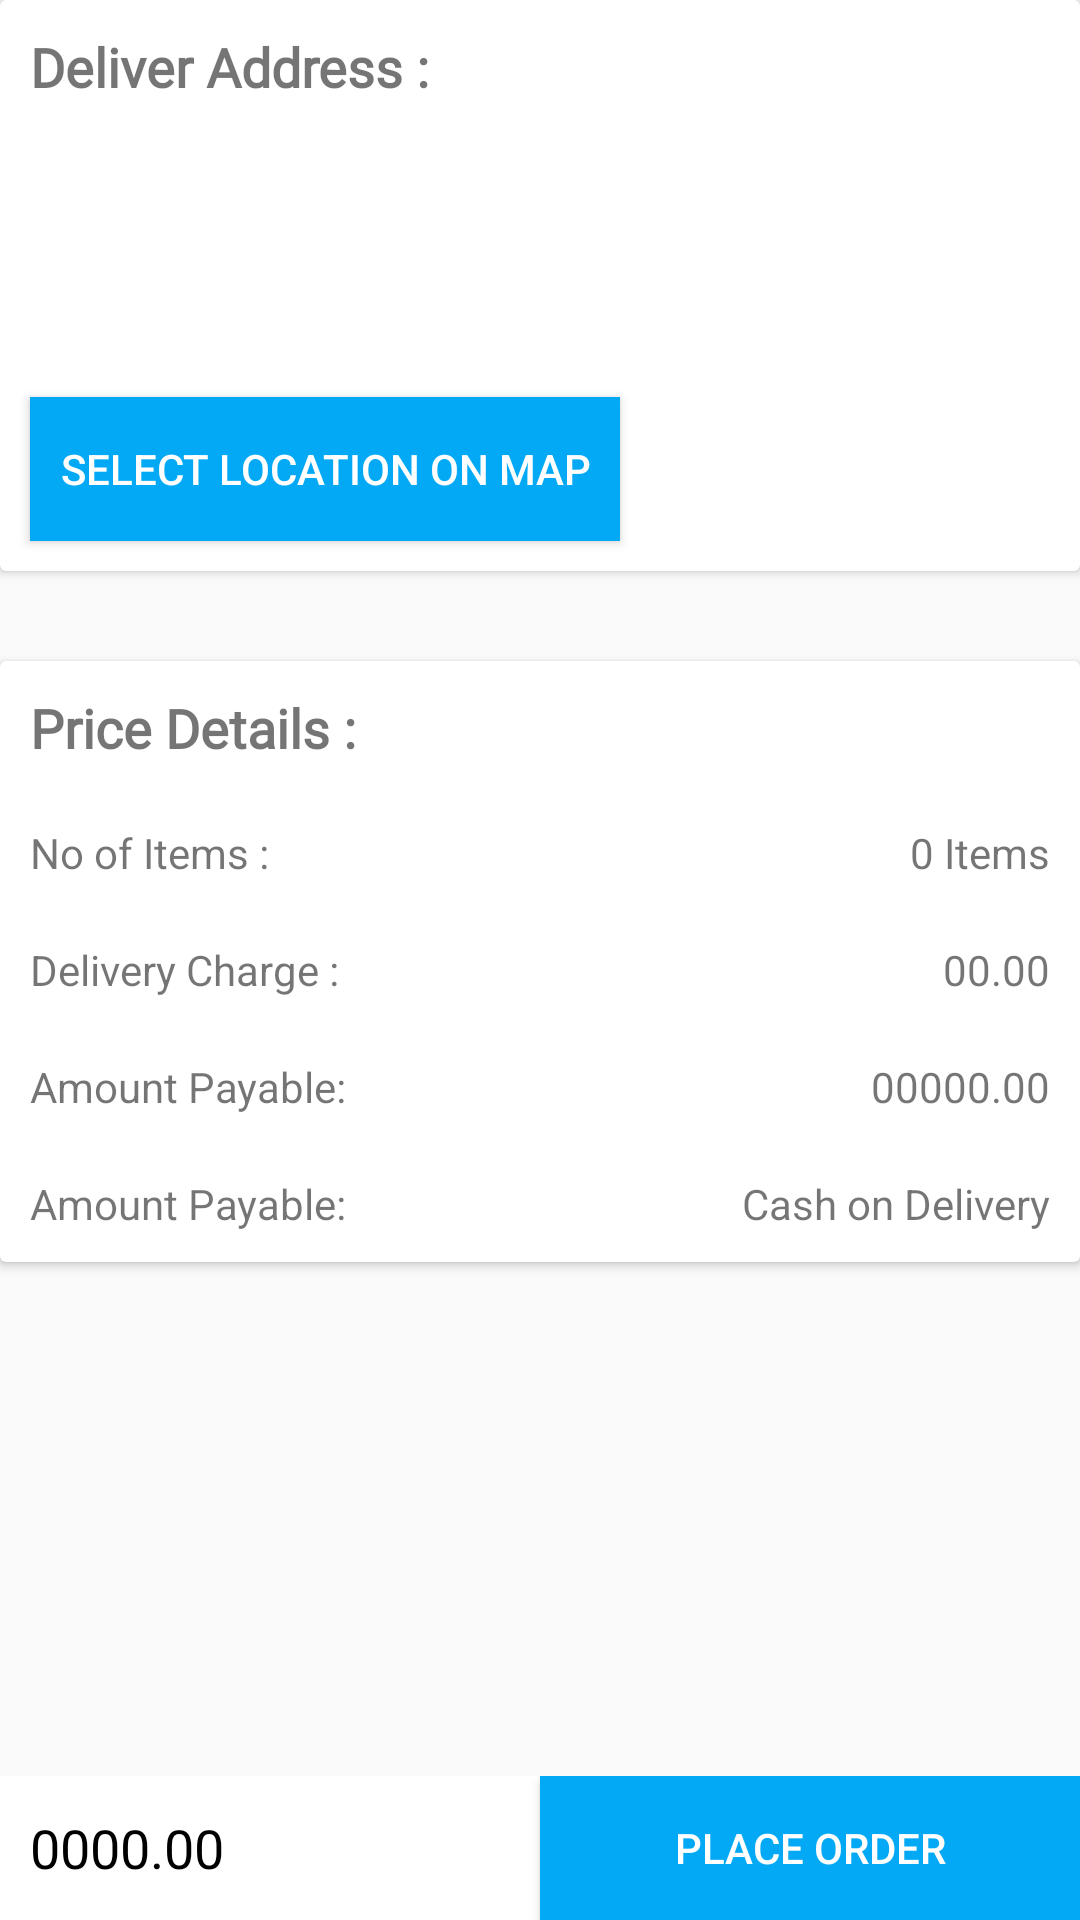

Write the Android layout XML for this screen, with the resource values it uses.
<!-- AndroidManifest.xml: application theme AppTheme -->
<!-- res/layout/confirm_order_activity.xml -->
<?xml version="1.0" encoding="utf-8"?>
<RelativeLayout xmlns:android="http://schemas.android.com/apk/res/android"
    android:layout_width="fill_parent"
    android:layout_height="fill_parent">

    <ScrollView
        android:layout_width="match_parent"
        android:layout_height="wrap_content">

        <LinearLayout
            android:layout_width="match_parent"
            android:layout_height="wrap_content"
            android:orientation="vertical">

            <androidx.cardview.widget.CardView
                android:layout_width="match_parent"
                android:layout_height="wrap_content">

                <LinearLayout
                    android:layout_width="match_parent"
                    android:layout_height="wrap_content"
                    android:orientation="vertical">

                    <TextView
                        android:layout_width="match_parent"
                        android:layout_height="wrap_content"
                        android:fontFamily="@font/lato"
                        android:padding="10dp"
                        android:text="Deliver Address :"
                        android:textSize="18sp"
                        android:textStyle="bold" />

                    <TextView
                        android:id="@+id/txtAddress"
                        android:layout_width="match_parent"
                        android:layout_height="wrap_content"
                        android:fontFamily="@font/lato"
                        android:padding="@dimen/space_10" />

                    <TextView
                        android:id="@+id/txtMapAddress"
                        android:layout_width="match_parent"
                        android:layout_height="wrap_content"
                        android:fontFamily="@font/lato"
                        android:padding="@dimen/space_10" />

                    <Button
                        android:id="@+id/btnMap"
                        android:layout_width="wrap_content"
                        android:layout_height="wrap_content"
                        android:layout_margin="@dimen/space_10"
                        android:background="@color/colorPrimary"
                        android:padding="@dimen/space_10"
                        android:text="Select location on map"
                        android:textColor="@color/white" />
                </LinearLayout>
            </androidx.cardview.widget.CardView>

            <androidx.cardview.widget.CardView
                android:layout_width="match_parent"
                android:layout_height="wrap_content"
                android:layout_marginTop="30dp"
                android:layout_marginBottom="30dp">

                <LinearLayout
                    android:layout_width="match_parent"
                    android:layout_height="wrap_content"
                    android:orientation="vertical">

                    <TextView
                        android:layout_width="match_parent"
                        android:layout_height="wrap_content"
                        android:fontFamily="@font/lato"
                        android:padding="10dp"
                        android:text="Price Details :"
                        android:textSize="18sp"
                        android:textStyle="bold" />

                    <LinearLayout
                        android:layout_width="match_parent"
                        android:layout_height="wrap_content"
                        android:orientation="horizontal">

                        <TextView
                            android:layout_width="0dp"
                            android:layout_height="wrap_content"
                            android:layout_weight="1"
                            android:padding="10dp"
                            android:text="No of Items :" />

                        <TextView
                            android:id="@+id/txtNoItems"
                            android:layout_width="0dp"
                            android:layout_height="wrap_content"
                            android:layout_gravity="end"
                            android:layout_weight="1"
                            android:gravity="end"
                            android:padding="10dp"
                            android:text="0 Items" />

                    </LinearLayout>

                    <LinearLayout
                        android:layout_width="match_parent"
                        android:layout_height="wrap_content"
                        android:orientation="horizontal">

                        <TextView
                            android:layout_width="0dp"
                            android:layout_height="wrap_content"
                            android:layout_weight="1"
                            android:padding="10dp"
                            android:text="Delivery Charge :" />

                        <TextView
                            android:id="@+id/txtDelivery"
                            android:layout_width="0dp"
                            android:layout_height="wrap_content"
                            android:layout_gravity="end"
                            android:layout_weight="1"
                            android:gravity="end"
                            android:padding="10dp"
                            android:text="00.00" />

                    </LinearLayout>

                    <LinearLayout
                        android:layout_width="match_parent"
                        android:layout_height="wrap_content"
                        android:orientation="horizontal">

                        <TextView
                            android:layout_width="0dp"
                            android:layout_height="wrap_content"
                            android:layout_weight="1"
                            android:padding="10dp"
                            android:text="Amount Payable:" />

                        <TextView
                            android:id="@+id/txtAmountPayable"
                            android:layout_width="0dp"
                            android:layout_height="wrap_content"
                            android:layout_gravity="end"
                            android:layout_weight="1"
                            android:gravity="end"
                            android:padding="10dp"
                            android:text="00000.00" />

                    </LinearLayout>

                    <LinearLayout
                        android:layout_width="match_parent"
                        android:layout_height="wrap_content"
                        android:orientation="horizontal">

                        <TextView
                            android:layout_width="0dp"
                            android:layout_height="wrap_content"
                            android:layout_weight="1"
                            android:padding="10dp"
                            android:text="Amount Payable:" />

                        <TextView
                            android:layout_width="0dp"
                            android:layout_height="wrap_content"
                            android:layout_gravity="end"
                            android:layout_weight="1"
                            android:gravity="end"
                            android:padding="10dp"
                            android:text="Cash on Delivery" />

                    </LinearLayout>

                </LinearLayout>
            </androidx.cardview.widget.CardView>

        </LinearLayout>
    </ScrollView>

    <LinearLayout
        android:layout_width="match_parent"
        android:layout_height="wrap_content"
        android:layout_alignParentBottom="true"
        android:orientation="horizontal">

        <TextView
            android:id="@+id/txtAmount"
            android:layout_width="0dp"
            android:layout_height="match_parent"
            android:layout_gravity="center"
            android:layout_weight="1"
            android:background="@color/white"
            android:gravity="center_vertical"
            android:paddingStart="@dimen/space_10"
            android:text="0000.00"
            android:textColor="@color/black"
            android:textSize="18sp" />

        <androidx.appcompat.widget.AppCompatButton
            android:id="@+id/btnBuy"
            android:layout_width="0dp"
            android:layout_height="wrap_content"
            android:layout_weight="1"
            android:background="@color/colorPrimary"
            android:text="Place Order"
            android:textColor="@color/white" />
    </LinearLayout>
</RelativeLayout>
<!-- resources referenced by this layout -->
<resources>
  <color name="black">#000000</color>
  <color name="colorPrimary">#03A9F4</color>
  <color name="white">#ffffff</color>
  <dimen name="space_10">10dp</dimen>
  <style name="AppTheme" parent="Theme.AppCompat.Light.DarkActionBar">
          
          <item name="colorPrimary">@color/colorPrimary</item>
          <item name="colorPrimaryDark">@color/colorPrimaryDark</item>
          <item name="colorAccent">@color/colorAccent</item>
          
          <item name="colorPrimaryVariant">@color/my_app_primary_variant_color</item>
          <item name="colorSecondaryVariant">@color/my_app_secondary_variant_color</item>
          <item name="colorSurface">@color/my_app_surface_color</item>
          <item name="colorOnPrimary">@color/my_app_color_on_primary</item>
          <item name="colorOnSecondary">@color/my_app_color_on_secondary</item>
          <item name="colorOnBackground">@color/my_app_color_on_background</item>
          <item name="colorOnError">@color/my_app_color_on_error</item>
          <item name="colorOnSurface">@color/colorPrimary</item>
          <item name="scrimBackground">@color/mtrl_scrim_color</item>
          <item name="textAppearanceHeadline1">@style/TextAppearance.MaterialComponents.Headline1</item>
          <item name="textAppearanceHeadline2">@style/TextAppearance.MaterialComponents.Headline2</item>
          <item name="textAppearanceHeadline3">@style/TextAppearance.MaterialComponents.Headline3</item>
          <item name="textAppearanceHeadline4">@style/TextAppearance.MaterialComponents.Headline4</item>
          <item name="textAppearanceHeadline5">@style/TextAppearance.MaterialComponents.Headline5</item>
          <item name="textAppearanceHeadline6">@style/TextAppearance.MaterialComponents.Headline6</item>
          <item name="textAppearanceSubtitle1">@style/TextAppearance.MaterialComponents.Subtitle1</item>
          <item name="textAppearanceSubtitle2">@style/TextAppearance.MaterialComponents.Subtitle2</item>
          <item name="textAppearanceBody1">@style/TextAppearance.MaterialComponents.Body1</item>
          <item name="textAppearanceBody2">@style/TextAppearance.MaterialComponents.Body2</item>
          <item name="textAppearanceCaption">@style/TextAppearance.MaterialComponents.Caption</item>
          <item name="textAppearanceButton">@style/TextAppearance.MaterialComponents.Button</item>
          <item name="textAppearanceOverline">@style/TextAppearance.MaterialComponents.Overline</item>
  
  
      </style>
  <color name="colorPrimaryDark">#057DB3</color>
  <color name="colorAccent">#2196F3</color>
  <color name="my_app_primary_variant_color">#957ADF</color>
  <color name="my_app_secondary_variant_color">#FFC107</color>
  <color name="my_app_surface_color">#CDDC39</color>
  <color name="my_app_color_on_primary">#ffffff</color>
  <color name="my_app_color_on_secondary">#00BCD4</color>
  <color name="my_app_color_on_background">#9C27B0</color>
  <color name="my_app_color_on_error">#2196F3</color>
</resources>
